Run: headless pygame with SDL's dummy video driver; simulated clock (each Clock.tick advances the game by its frame time, no real sleeping); random seed 0; keys injected as events and as key.get_pressed() state; no mouse input.
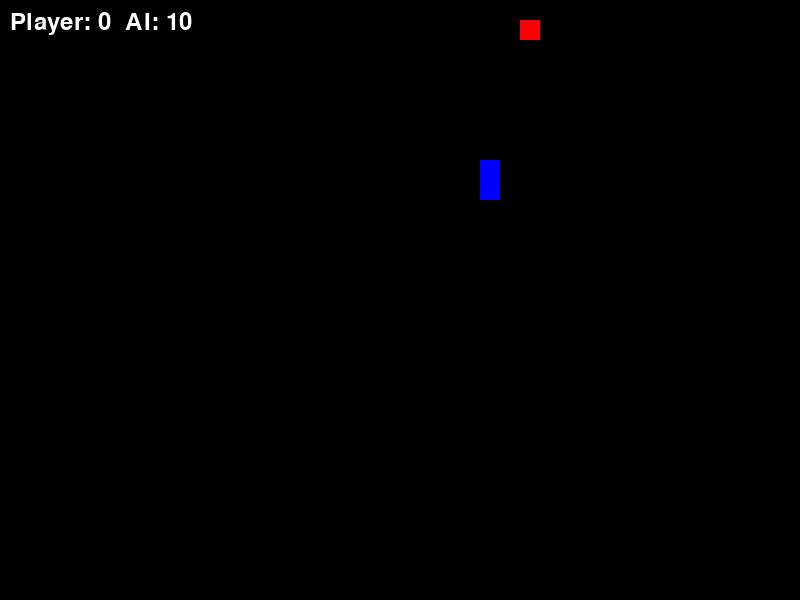
Frame 1 of 1 · flips 1–60 · no input (game ended)

The pygame program that drew these frames:

"""
Two-player Snake Game (Player vs AI) using Pygame.

Features include scoring, collision detection, and growth.
This code strictly follows PEP 8 standards, utilizes collections.deque
for performance, and implements separation of concerns.
"""

import sys
import random
from collections import deque
import pygame

# Constants for grid and screen dimensions
CELL_SIZE = 20
GRID_WIDTH = 40
GRID_HEIGHT = 30
SCREEN_WIDTH = CELL_SIZE * GRID_WIDTH
SCREEN_HEIGHT = CELL_SIZE * GRID_HEIGHT
FPS = 10

# Color definitions (RGB)
BLACK = (0, 0, 0)
WHITE = (255, 255, 255)
GREEN = (0, 255, 0)
BLUE = (0, 0, 255)
RED = (255, 0, 0)

# Direction vectors
UP = (0, -1)
DOWN = (0, 1)
LEFT = (-1, 0)
RIGHT = (1, 0)


class SnakePlayer:
    """
    Class representing the human-controlled snake.

    Attributes:
        body (deque): The coordinates of the snake's body parts.
        body_set (set): A set of body coordinates for O(1) collision check.
        direction (tuple): Current movement direction vector.
        color (tuple): RGB color of the snake.
        score (int): Current score of the player.
    """

    def __init__(self, start_pos, color):
        """Initialize the player snake at the given starting position."""
        self.body = deque([start_pos])
        self.body_set = {start_pos}
        self.direction = RIGHT
        self.color = color
        self.score = 0

    def change_direction(self, new_dir):
        """
        Change the snake's direction safely.

        Args:
            new_dir (tuple): The new direction vector.
        """
        if (new_dir[0] * -1, new_dir[1] * -1) != self.direction:
            self.direction = new_dir

    def move(self, grow=False):
        """
        Move the snake in the current direction.

        Args:
            grow (bool): Whether the snake should grow on this turn.
        """
        head_x, head_y = self.body[0]
        dir_x, dir_y = self.direction
        new_head = (head_x + dir_x, head_y + dir_y)

        self.body.appendleft(new_head)
        self.body_set.add(new_head)

        if not grow:
            if self.body:
                tail = self.body.pop()
                if tail in self.body_set and tail != new_head:
                    # In case tail equals new_head, don't remove
                    # But since we just added new_head, wait
                    pass
                # Recalculate set to avoid bugs when tail and head overlap
                self.body_set.remove(tail)

    def check_collision(self, bounds_x, bounds_y, other_body_set):
        """
        Check if the snake has collided with walls, itself, or another snake.

        Args:
            bounds_x (int): Maximum x coordinate.
            bounds_y (int): Maximum y coordinate.
            other_body_set (set): The body coordinates of the other snake.

        Returns:
            bool: True if a collision occurred, False otherwise.
        """
        if not self.body:
            return True

        head = self.body[0]

        # Wall collision
        if head[0] < 0 or head[0] >= bounds_x:
            return True
        if head[1] < 0 or head[1] >= bounds_y:
            return True

        # Self collision (excluding the head itself from the check)
        # We check if the count in the deque is more than 1 for the head
        if self.body.count(head) > 1:
            return True

        # Other snake collision
        if head in other_body_set:
            return True

        return False


class SnakeAI:
    """
    Class representing the AI-controlled snake.

    Attributes:
        body (deque): The coordinates of the snake's body parts.
        body_set (set): A set of body coordinates for O(1) collision check.
        direction (tuple): Current movement direction vector.
        color (tuple): RGB color of the snake.
        score (int): Current score of the AI.
    """

    def __init__(self, start_pos, color):
        """Initialize the AI snake at the given starting position."""
        self.body = deque([start_pos])
        self.body_set = {start_pos}
        self.direction = LEFT
        self.color = color
        self.score = 0

    def compute_next_move(self, food_pos, other_body_set):
        """
        Compute the next movement direction using a greedy approach.

        The AI calculates the Manhattan distance to the food for all
        valid adjacent cells and chooses the one that minimizes the distance,
        while avoiding walls, itself, and the other snake.

        Args:
            food_pos (tuple): The coordinate of the food.
            other_body_set (set): The body coordinates of the other snake.
        """
        if not self.body:
            return

        head_x, head_y = self.body[0]
        possible_moves = [UP, DOWN, LEFT, RIGHT]
        best_move = self.direction
        min_dist = float('inf')

        for move in possible_moves:
            # Prevent 180-degree turns
            if (move[0] * -1, move[1] * -1) == self.direction:
                continue

            next_x = head_x + move[0]
            next_y = head_y + move[1]
            next_pos = (next_x, next_y)

            # Check wall collision
            if next_x < 0 or next_x >= GRID_WIDTH:
                continue
            if next_y < 0 or next_y >= GRID_HEIGHT:
                continue

            # Check self collision
            if next_pos in self.body_set:
                continue

            # Check other snake collision
            if next_pos in other_body_set:
                continue

            # Greedy approach: minimize Manhattan distance to food
            dist = abs(next_x - food_pos[0]) + abs(next_y - food_pos[1])
            if dist < min_dist:
                min_dist = dist
                best_move = move

        self.direction = best_move

    def move(self, grow=False):
        """
        Move the AI snake in the computed direction.

        Args:
            grow (bool): Whether the snake should grow on this turn.
        """
        head_x, head_y = self.body[0]
        dir_x, dir_y = self.direction
        new_head = (head_x + dir_x, head_y + dir_y)

        self.body.appendleft(new_head)
        self.body_set.add(new_head)

        if not grow:
            if self.body:
                tail = self.body.pop()
                if tail in self.body_set:
                    self.body_set.remove(tail)

    def check_collision(self, bounds_x, bounds_y, other_body_set):
        """
        Check if the AI snake has collided with walls, itself, or others.

        Args:
            bounds_x (int): Maximum x coordinate.
            bounds_y (int): Maximum y coordinate.
            other_body_set (set): The body coordinates of the other snake.

        Returns:
            bool: True if a collision occurred, False otherwise.
        """
        if not self.body:
            return True

        head = self.body[0]

        if head[0] < 0 or head[0] >= bounds_x:
            return True
        if head[1] < 0 or head[1] >= bounds_y:
            return True

        if self.body.count(head) > 1:
            return True

        if head in other_body_set:
            return True

        return False


class GameBoard:
    """
    Class managing game state, main loop, and rendering.

    Attributes:
        screen: Pygame display surface.
        clock: Pygame time clock.
        player (SnakePlayer): The human player.
        ai (SnakeAI): The AI opponent.
        food_pos (tuple): The coordinate of the current food.
        running (bool): Game loop state.
    """

    def __init__(self):
        """Initialize the game board, Pygame, and game entities."""
        pygame.init()
        self.screen = pygame.display.set_mode((SCREEN_WIDTH, SCREEN_HEIGHT))
        pygame.display.set_caption("Two-Player Snake: Player vs AI")
        self.clock = pygame.time.Clock()

        # Initialize player and AI at opposite sides
        self.player = SnakePlayer((5, GRID_HEIGHT // 2), GREEN)
        self.ai = SnakeAI((GRID_WIDTH - 6, GRID_HEIGHT // 2), BLUE)

        self.food_pos = self._generate_food()
        self.running = True

    def _generate_food(self):
        """
        Generate a new food position not occupied by any snake.

        Returns:
            tuple: A valid (x, y) coordinate for the food.
        """
        while True:
            pos = (
                random.randint(0, GRID_WIDTH - 1),
                random.randint(0, GRID_HEIGHT - 1)
            )
            if pos not in self.player.body_set and pos not in self.ai.body_set:
                return pos

    def handle_events(self):
        """Process Pygame events including keyboard input."""
        for event in pygame.event.get():
            if event.type == pygame.QUIT:
                self.running = False
            elif event.type == pygame.KEYDOWN:
                # Use dictionary for O(1) lookup to prevent KeyError chains
                key_map = {
                    pygame.K_UP: UP,
                    pygame.K_DOWN: DOWN,
                    pygame.K_LEFT: LEFT,
                    pygame.K_RIGHT: RIGHT,
                    pygame.K_w: UP,
                    pygame.K_s: DOWN,
                    pygame.K_a: LEFT,
                    pygame.K_d: RIGHT
                }
                new_dir = key_map.get(event.key)
                if new_dir:
                    self.player.change_direction(new_dir)

    def update(self):
        """Update game state: movement, collisions, and scoring."""
        # Check food consumption
        player_grow = False
        ai_grow = False

        # Compute AI move
        self.ai.compute_next_move(self.food_pos, self.player.body_set)

        # Predict next heads for food check
        p_hx, p_hy = self.player.body[0]
        p_dx, p_dy = self.player.direction
        p_next = (p_hx + p_dx, p_hy + p_dy)

        a_hx, a_hy = self.ai.body[0]
        a_dx, a_dy = self.ai.direction
        a_next = (a_hx + a_dx, a_hy + a_dy)

        if p_next == self.food_pos:
            player_grow = True
            self.player.score += 10
            self.food_pos = self._generate_food()
        elif a_next == self.food_pos:
            ai_grow = True
            self.ai.score += 10
            self.food_pos = self._generate_food()

        # Move snakes
        self.player.move(grow=player_grow)
        self.ai.move(grow=ai_grow)

        # Check collisions
        p_col = self.player.check_collision(
            GRID_WIDTH, GRID_HEIGHT, self.ai.body_set
        )
        a_col = self.ai.check_collision(
            GRID_WIDTH, GRID_HEIGHT, self.player.body_set
        )

        if p_col and a_col:
            print("Draw! Both snakes collided.")
            self.running = False
        elif p_col:
            print("AI Wins! Player collided.")
            self.running = False
        elif a_col:
            print("Player Wins! AI collided.")
            self.running = False

    def draw(self):
        """Render the game entities and UI to the screen."""
        self.screen.fill(BLACK)

        # Draw food
        food_rect = pygame.Rect(
            self.food_pos[0] * CELL_SIZE,
            self.food_pos[1] * CELL_SIZE,
            CELL_SIZE, CELL_SIZE
        )
        pygame.draw.rect(self.screen, RED, food_rect)

        # Draw player snake
        for segment in self.player.body:
            rect = pygame.Rect(
                segment[0] * CELL_SIZE,
                segment[1] * CELL_SIZE,
                CELL_SIZE, CELL_SIZE
            )
            pygame.draw.rect(self.screen, self.player.color, rect)

        # Draw AI snake
        for segment in self.ai.body:
            rect = pygame.Rect(
                segment[0] * CELL_SIZE,
                segment[1] * CELL_SIZE,
                CELL_SIZE, CELL_SIZE
            )
            pygame.draw.rect(self.screen, self.ai.color, rect)

        # Draw score
        font = pygame.font.SysFont(None, 36)
        score_text = font.render(
            f"Player: {self.player.score}  AI: {self.ai.score}",
            True, WHITE
        )
        self.screen.blit(score_text, (10, 10))

        pygame.display.flip()

    def run(self):
        """Start and manage the main game loop."""
        while self.running:
            self.handle_events()
            self.update()
            self.draw()
            self.clock.tick(FPS)
        pygame.quit()
        sys.exit()


if __name__ == "__main__":
    game = GameBoard()
    game.run()
